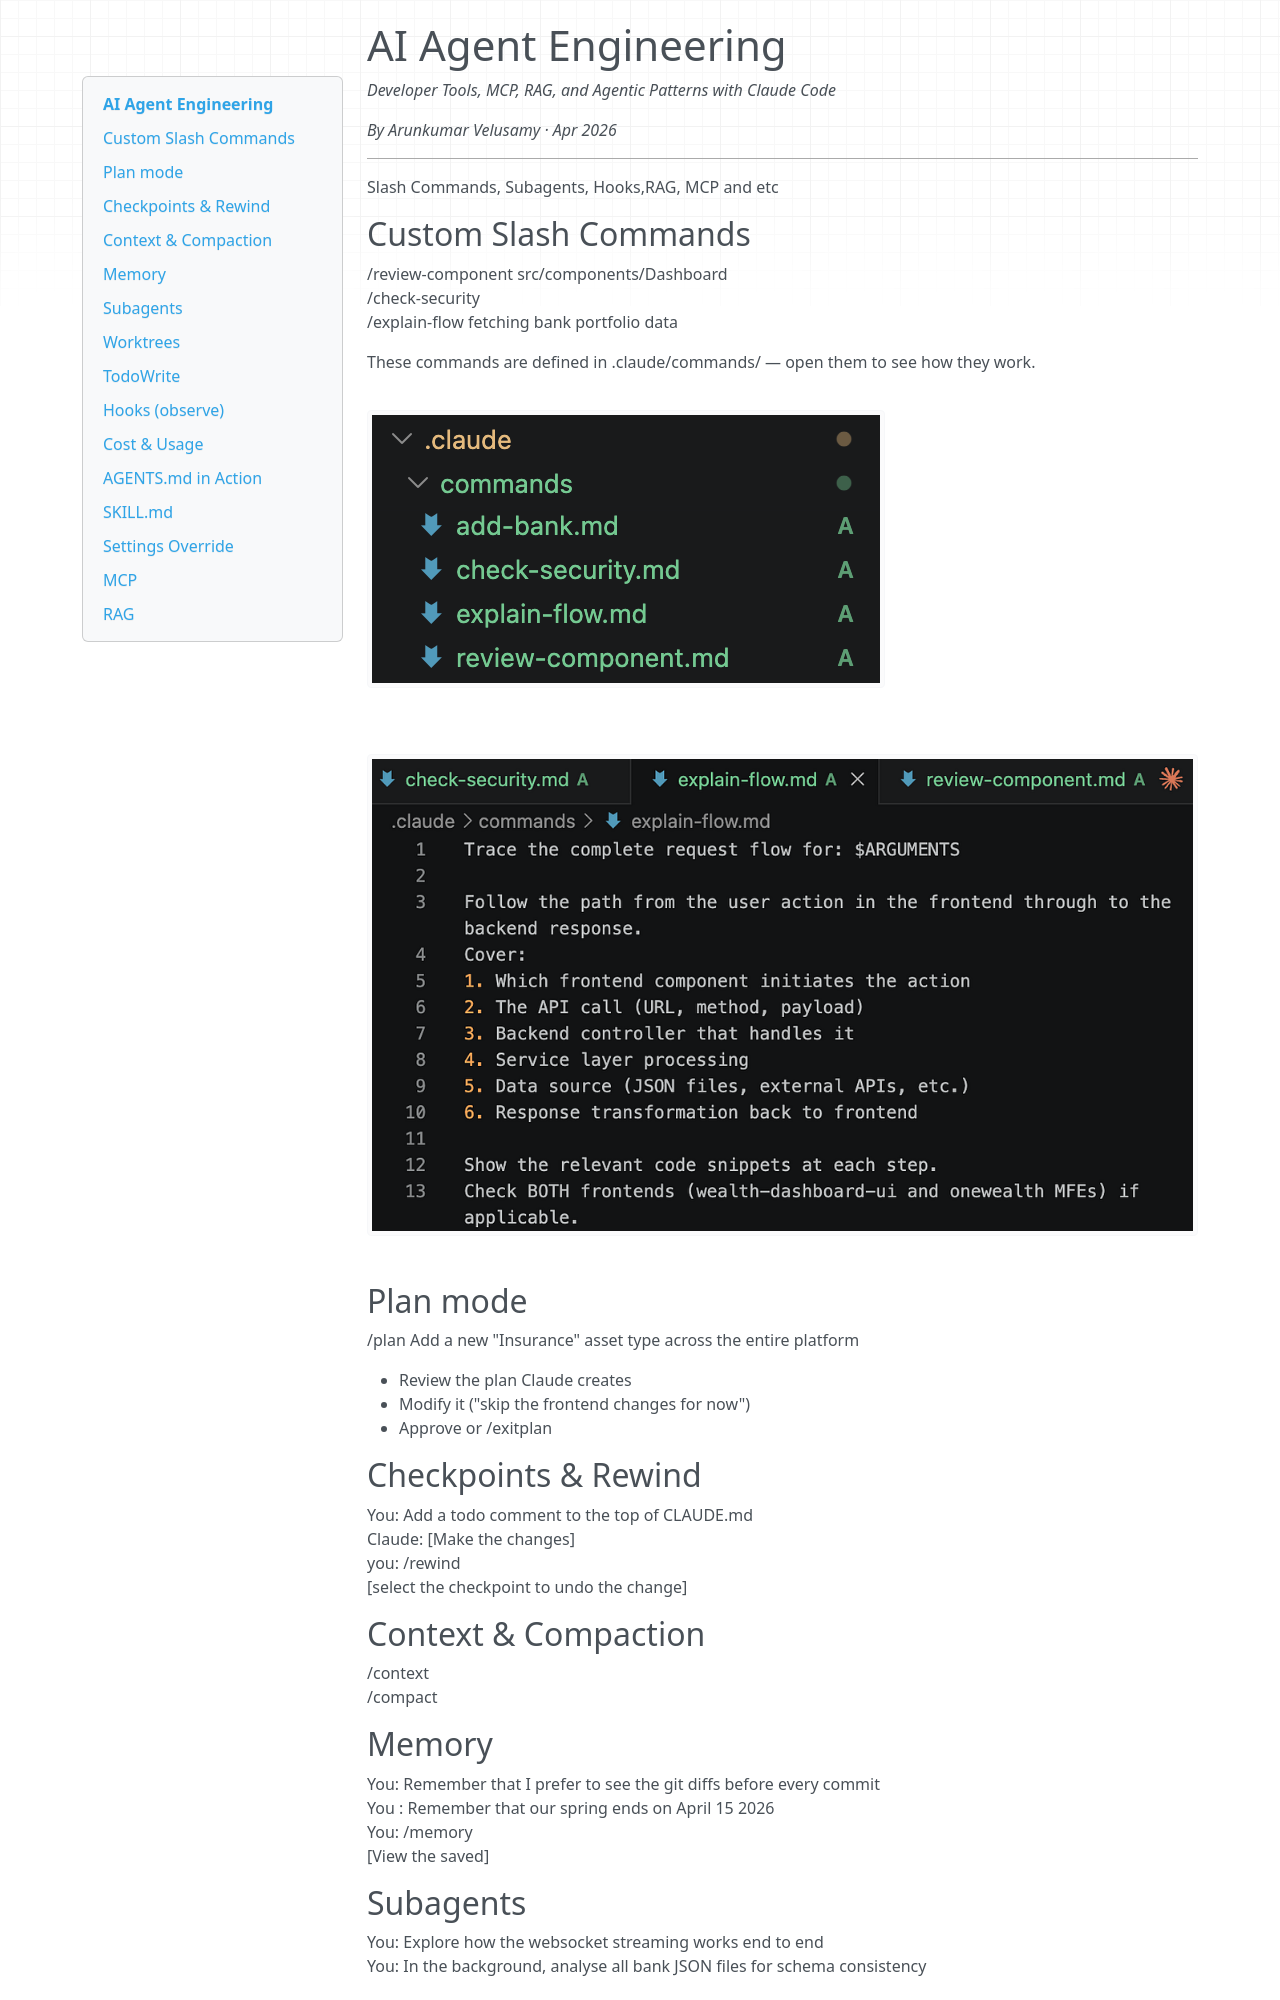

repository: arunvelusamyd/personal-website · page: agent-engineering/index.html · generator: mkdocs

# AI Agent Engineering

*Developer Tools, MCP, RAG, and Agentic Patterns with Claude Code*

*By Arunkumar Velusamy · Apr 2026*

---

Slash Commands, Subagents, Hooks,RAG, MCP and etc

## Custom Slash Commands

/review-component src/components/Dashboard  
/check-security  
/explain-flow fetching bank portfolio data

These commands are defined in .claude/commands/ — open them to see how they work.

![](../img/blog-agent-engineering.png)

![](../img/agent-engineering-1.png)

## Plan mode

/plan Add a new "Insurance" asset type across the entire platform

- Review the plan Claude creates
- Modify it ("skip the frontend changes for now")
- Approve or /exitplan

## Checkpoints & Rewind

You: Add a todo comment to the top of CLAUDE.md  
Claude: [Make the changes]  
you: /rewind  
[select the checkpoint to undo the change]

## Context & Compaction

/context  
/compact

## Memory

You: Remember that I prefer to see the git diffs before every commit  
You : Remember that our spring ends on April 15 2026  
You: /memory  
[View the saved]

## Subagents

You: Explore how the websocket streaming works end to end  
You: In the background, analyse all bank JSON files for schema consistency

## Worktrees

You: In a worktree, try adding a "Last Refreshed" timestamp to the portfolio response.  
This runs in isolation. your working directory stays clean

## TodoWrite

You: I need you to add OCBC as a new bank. Track your progress with tasks.  
Watch claude creat a task list and check items off as it works

## Hooks (observe)

The hooks in .claude/settings.json. When claude modifies a file, you'll see PreToolUse and PostToolUse messages in the output.

## Cost & Usage

/cost  
[Sees tokens used and estimated cost for this session]

## AGENTS.md in Action

You: Explore the authentication flow across both frontends  
The spawned agent will follow the instructions in AGENTS.md

## SKILL.md

Skill is a structured, reusable workflow the agent can execute. Reusable capabilities / workflows. A Skill knows how to deploy a microservice to kubernetes
